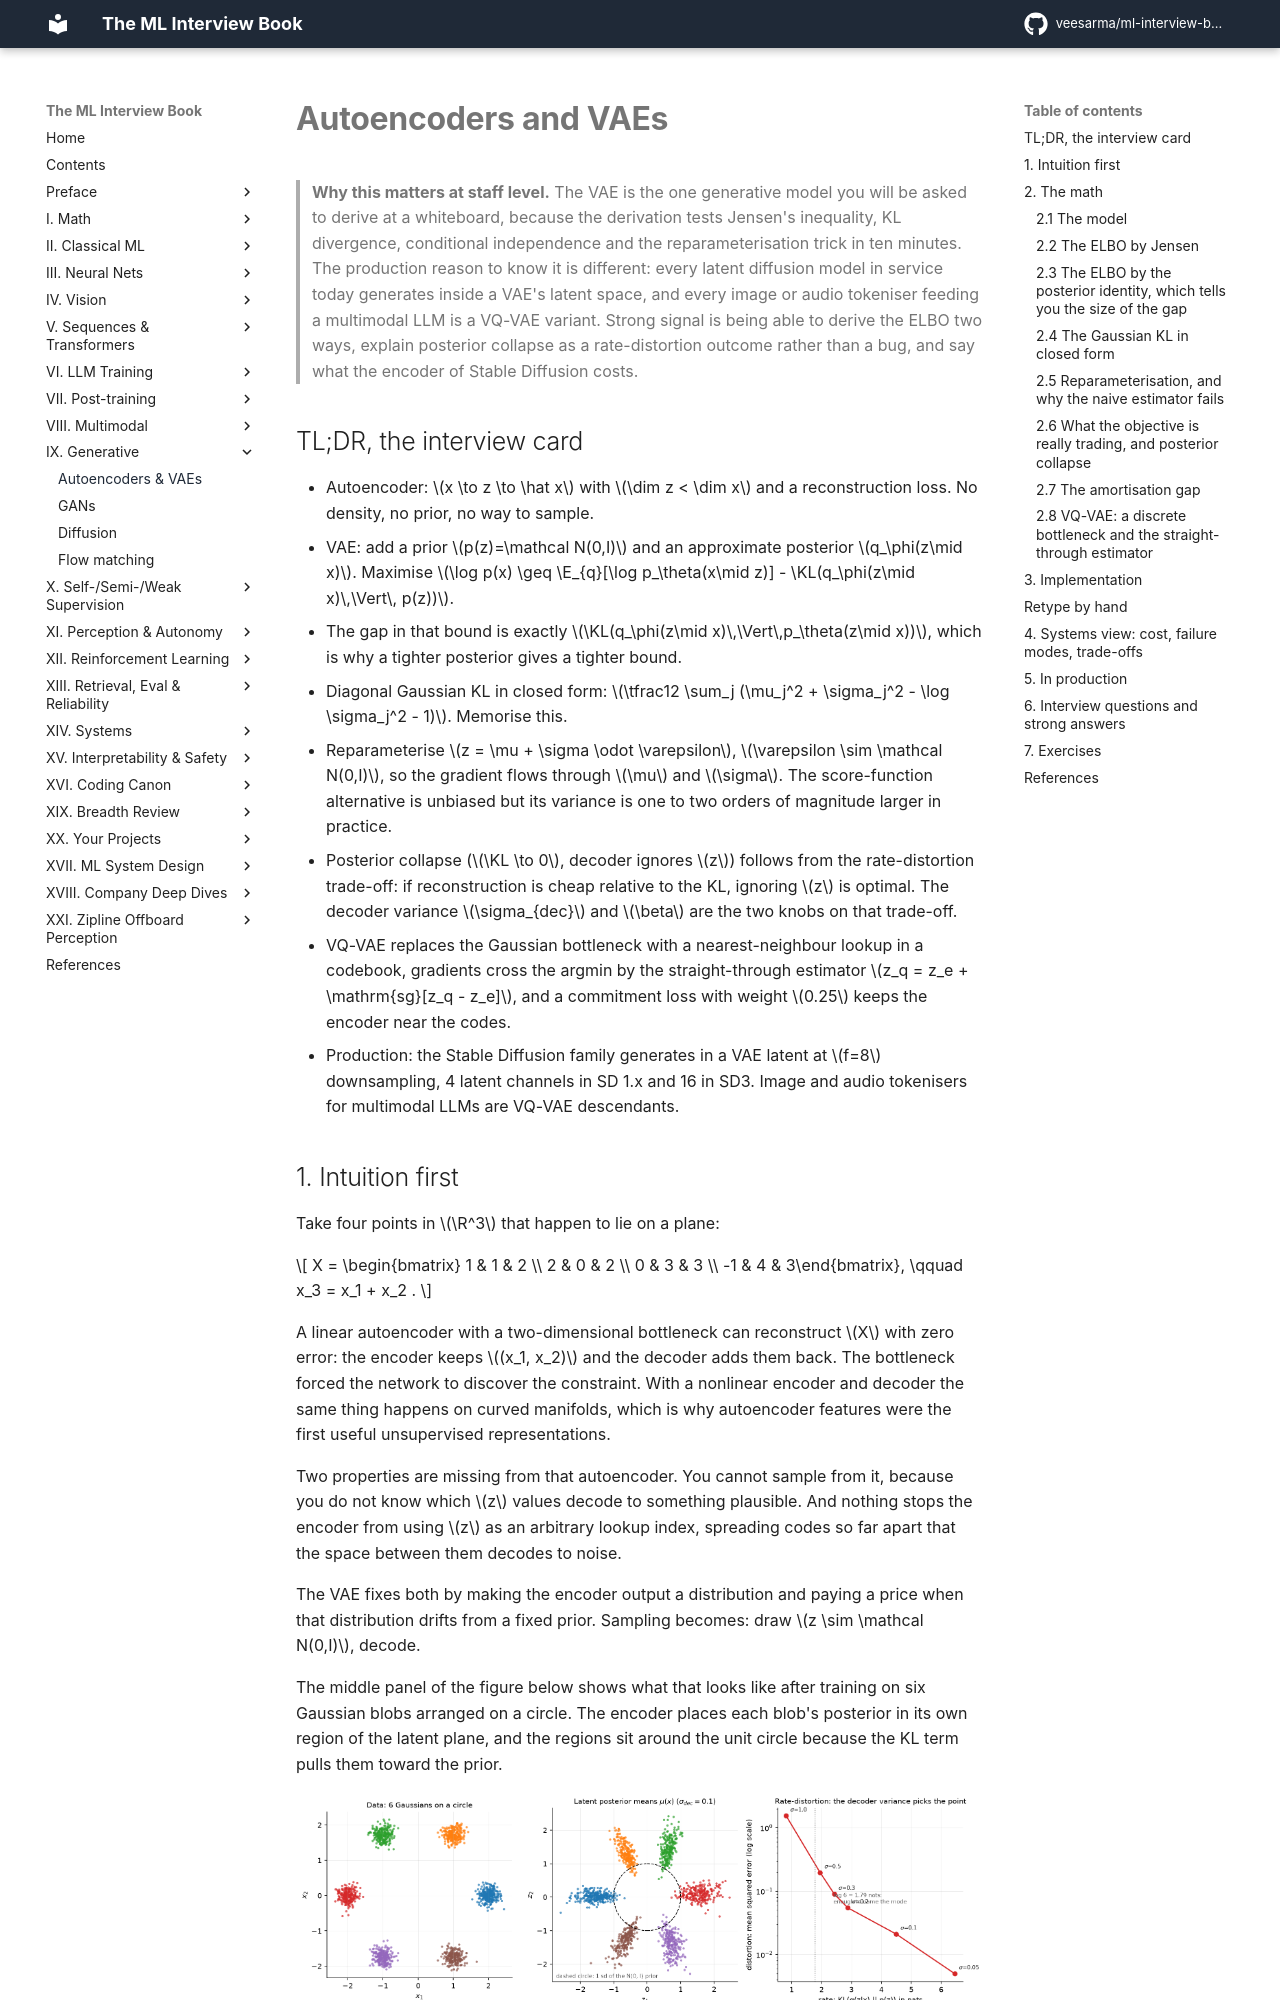

repository: veesarma/ml-interview-book · page: part09-generative/01-autoencoders-vae/index.html · generator: mkdocs

# Autoencoders and VAEs

> **Why this matters at staff level.** The VAE is the one generative model you will be asked to
> derive at a whiteboard, because the derivation tests Jensen's inequality, KL divergence,
> conditional independence and the reparameterisation trick in ten minutes. The production reason
> to know it is different: every latent diffusion model in service today generates inside a VAE's
> latent space, and every image or audio tokeniser feeding a multimodal LLM is a VQ-VAE variant.
> Strong signal is being able to derive the ELBO two ways, explain posterior collapse as a
> rate-distortion outcome rather than a bug, and say what the encoder of Stable Diffusion costs.

## TL;DR, the interview card

* Autoencoder: $x \to z \to \hat x$ with $\dim z < \dim x$ and a reconstruction loss. No density,
  no prior, no way to sample.
* VAE: add a prior $p(z)=\mathcal N(0,I)$ and an approximate posterior $q_\phi(z\mid x)$. Maximise
  $\log p(x) \geq \E_{q}[\log p_\theta(x\mid z)] - \KL(q_\phi(z\mid x)\,\Vert\, p(z))$.
* The gap in that bound is exactly $\KL(q_\phi(z\mid x)\,\Vert\,p_\theta(z\mid x))$, which is why
  a tighter posterior gives a tighter bound.
* Diagonal Gaussian KL in closed form:
  $\tfrac12 \sum_j (\mu_j^2 + \sigma_j^2 - \log \sigma_j^2 - 1)$. Memorise this.
* Reparameterise $z = \mu + \sigma \odot \varepsilon$, $\varepsilon \sim \mathcal N(0,I)$, so the
  gradient flows through $\mu$ and $\sigma$. The score-function alternative is unbiased but its
  variance is one to two orders of magnitude larger in practice.
* Posterior collapse ($\KL \to 0$, decoder ignores $z$) follows from the rate-distortion trade-off:
  if reconstruction is cheap relative to the KL, ignoring $z$ is optimal. The decoder variance
  $\sigma_{dec}$ and $\beta$ are the two knobs on that trade-off.
* VQ-VAE replaces the Gaussian bottleneck with a nearest-neighbour lookup in a codebook,
  gradients cross the argmin by the straight-through estimator $z_q = z_e + \mathrm{sg}[z_q - z_e]$,
  and a commitment loss with weight $0.25$ keeps the encoder near the codes.
* Production: the Stable Diffusion family generates in a VAE latent at $f=8$ downsampling,
  4 latent channels in SD 1.x and 16 in SD3. Image and audio tokenisers for multimodal LLMs are
  VQ-VAE descendants.

## 1. Intuition first

Take four points in $\R^3$ that happen to lie on a plane:

$$
X = \begin{bmatrix} 1 & 1 & 2 \\ 2 & 0 & 2 \\ 0 & 3 & 3 \\ -1 & 4 & 3\end{bmatrix},
\qquad x_3 = x_1 + x_2 .
$$

A linear autoencoder with a two-dimensional bottleneck can reconstruct $X$ with zero error: the
encoder keeps $(x_1, x_2)$ and the decoder adds them back. The bottleneck forced the network to
discover the constraint. With a nonlinear encoder and decoder the same thing happens on curved
manifolds, which is why autoencoder features were the first useful unsupervised representations.

Two properties are missing from that autoencoder. You cannot sample from it, because you do not
know which $z$ values decode to something plausible. And nothing stops the encoder from using
$z$ as an arbitrary lookup index, spreading codes so far apart that the space between them
decodes to noise.

The VAE fixes both by making the encoder output a distribution and paying a price when that
distribution drifts from a fixed prior. Sampling becomes: draw $z \sim \mathcal N(0,I)$, decode.

The middle panel of the figure below shows what that looks like after training on six Gaussian
blobs arranged on a circle. The encoder places each blob's posterior in its own region of the
latent plane, and the regions sit around the unit circle because the KL term pulls them toward
the prior.

![VAE latent space and the rate-distortion trade-off](../assets/figures/part09_vae_latent.png){ width="900" }

The right panel is the part people miss. Sweeping the decoder standard deviation $\sigma_{dec}$
from 1.0 down to 0.05 traces a rate-distortion curve: the rate is the KL in nats, the distortion
is the reconstruction error. At $\sigma_{dec}=1$ the model spends under one nat on the latent,
which is less than the $\log 6 = 1.79$ nats needed to record which blob a point came from, so it
cannot reconstruct. That is posterior collapse, produced by nothing more exotic than the choice
of decoder variance.

## 2. The math

### 2.1 The model

A VAE is a latent variable model: $p_\theta(x) = \int p_\theta(x\mid z)\,p(z)\,dz$ with
$p(z) = \mathcal N(0, I)$, $z \in \R^{d_z}$, and a decoder $p_\theta(x \mid z)$ that is Gaussian
with mean $\mu_\theta(z)$ and fixed variance $\sigma_{dec}^2 I$ (Bernoulli for binary data). That
integral is intractable for a neural decoder, so we introduce an encoder
$q_\phi(z\mid x) = \mathcal N(\mu_\phi(x), \diag(\sigma^2_\phi(x)))$ and bound the likelihood.
